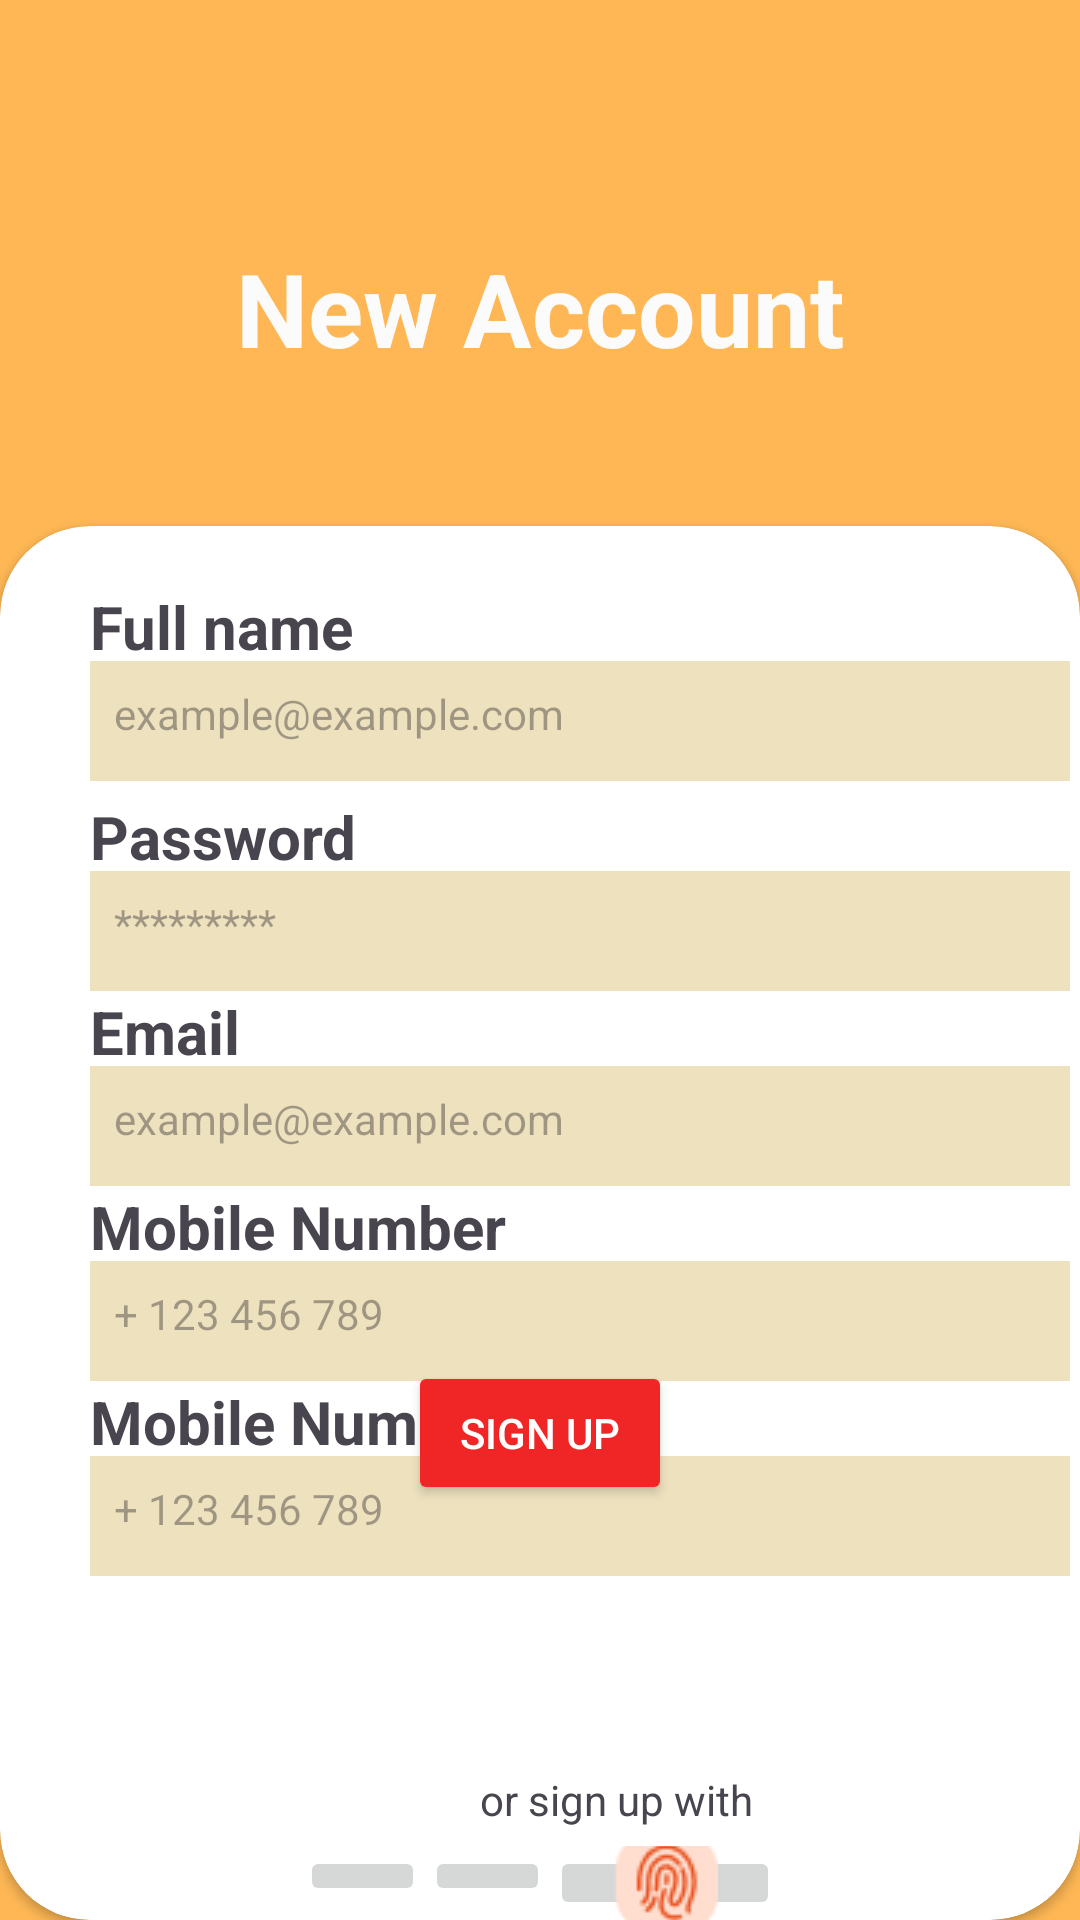

Android layout source for this screen:
<!-- AndroidManifest.xml: application theme Theme.Uts_friska -->
<!-- res/layout/activity_sign_up.xml -->
<?xml version="1.0" encoding="utf-8"?>
<androidx.constraintlayout.widget.ConstraintLayout xmlns:android="http://schemas.android.com/apk/res/android"
    xmlns:app="http://schemas.android.com/apk/res-auto"
    xmlns:tools="http://schemas.android.com/tools"
    android:id="@+id/main"
    android:layout_width="match_parent"
    android:layout_height="match_parent"
    android:background="#ABFF9800"
    tools:context=".SignUp">

    <LinearLayout
        android:layout_width="match_parent"
        android:layout_height="match_parent"
        android:orientation="vertical">

        <TextView
            android:id="@+id/textView2"
            android:layout_width="match_parent"
            android:layout_height="wrap_content"
            android:layout_marginTop="80sp"
            android:fontFamily="sans-serif"
            android:text="New Account"
            android:textAlignment="center"
            android:textColor="#FBFBFB"
            android:textSize="34sp"
            android:textStyle="bold" />

        <androidx.cardview.widget.CardView
            android:layout_width="match_parent"
            android:layout_height="match_parent"
            android:layout_marginTop="50sp"
            app:cardCornerRadius="30dp"
            tools:ignore="MissingConstraints">

            <TextView
                android:id="@+id/txtfullname"
                android:layout_width="wrap_content"
                android:layout_height="wrap_content"
                android:layout_marginLeft="30sp"
                android:layout_marginTop="20sp"
                android:text="Full name"
                android:textSize="20sp"
                android:textStyle="bold" />

            <TextView
                android:id="@+id/txtename"
                android:layout_width="wrap_content"
                android:layout_height="40sp"
                android:layout_marginLeft="30sp"
                android:layout_marginTop="45sp"
                android:ems="20"
                android:background="#EDE1BE"
                android:hint="example@example.com"
                android:inputType="textEmailAddress"
                android:padding="8sp" />

            <TextView
                android:id="@+id/txtpassword"
                android:layout_width="wrap_content"
                android:layout_height="wrap_content"
                android:layout_marginLeft="30sp"
                android:layout_marginTop="90sp"
                android:text="Password"
                android:textSize="20sp"
                android:textStyle="bold" />

            <TextView
                android:id="@+id/txtpass"
                android:layout_width="wrap_content"
                android:layout_height="40sp"
                android:layout_marginLeft="30sp"
                android:layout_marginTop="115sp"
                android:ems="20"
                android:background="#EDE1BE"
                android:hint="*********"
                android:inputType="textEmailAddress"
                android:padding="8sp" />
            <TextView
                android:id="@+id/txtemail"
                android:layout_width="wrap_content"
                android:layout_height="wrap_content"
                android:layout_marginLeft="30sp"
                android:layout_marginTop="155sp"
                android:text="Email"
                android:textSize="20sp"
                android:textStyle="bold" />

            <TextView
                android:id="@+id/txtexamp"
                android:layout_width="wrap_content"
                android:layout_height="40sp"
                android:layout_marginLeft="30sp"
                android:layout_marginTop="180sp"
                android:ems="20"
                android:background="#EDE1BE"
                android:hint="example@example.com"
                android:inputType="textEmailAddress"
                android:padding="8sp" />

            <TextView
                android:id="@+id/txtMobile"
                android:layout_width="wrap_content"
                android:layout_height="wrap_content"
                android:layout_marginLeft="30sp"
                android:layout_marginTop="220sp"
                android:text="Mobile Number"
                android:textSize="20sp"
                android:textStyle="bold" />

            <TextView
                android:id="@+id/txtnumber"
                android:layout_width="wrap_content"
                android:layout_height="40sp"
                android:layout_marginLeft="30sp"
                android:layout_marginTop="245sp"
                android:ems="20"
                android:background="#EDE1BE"
                android:hint="+ 123 456 789"
                android:inputType="textEmailAddress"
                android:padding="8sp" />

            <TextView
                android:id="@+id/txtdate"
                android:layout_width="wrap_content"
                android:layout_height="wrap_content"
                android:layout_marginLeft="30sp"
                android:layout_marginTop="285sp"
                android:text="Mobile Number"
                android:textSize="20sp"
                android:textStyle="bold" />

            <TextView
                android:id="@+id/txtbirth"
                android:layout_width="wrap_content"
                android:layout_height="40sp"
                android:layout_marginLeft="30sp"
                android:layout_marginTop="310sp"
                android:ems="20"
                android:background="#EDE1BE"
                android:hint="+ 123 456 789"
                android:inputType="textEmailAddress"
                android:padding="8sp" />

            <Button
                android:id="@+id/btnLogin"
                android:layout_width="wrap_content"
                android:layout_height="wrap_content"
                android:layout_gravity="center"
                android:layout_marginTop="70sp"
                android:backgroundTint="#F02626"
                android:text="Sign Up"
                android:textColor="#FFFEFE" />

            <TextView
                android:id="@+id/textView8"
                android:layout_width="wrap_content"
                android:layout_height="wrap_content"
                android:layout_marginLeft="160sp"
                android:layout_marginTop="415sp"
                android:text="or sign up with" />

            <LinearLayout
                android:layout_width="match_parent"
                android:layout_height="match_parent"
                android:layout_marginLeft="100sp"
                android:layout_marginTop="440sp"
                android:layout_marginRight="100sp"
                android:orientation="horizontal">

                <ImageButton
                    android:id="@+id/imageButton"
                    android:layout_width="wrap_content"
                    android:layout_height="wrap_content"
                    android:layout_weight="1"
                    app:srcCompat="@drawable/google" />

                <ImageButton
                    android:id="@+id/imageButton2"
                    android:layout_width="wrap_content"
                    android:layout_height="wrap_content"
                    android:layout_weight="1"
                    app:srcCompat="@drawable/facebook" />

                <ImageButton
                    android:id="@+id/imageButton3"
                    android:layout_width="wrap_content"
                    android:layout_height="wrap_content"
                    android:layout_weight="1"
                    app:srcCompat="@drawable/fingerprint" />
            </LinearLayout>

            <LinearLayout
                android:layout_width="match_parent"
                android:layout_height="match_parent"
                android:layout_marginTop="480sp"
                android:orientation="horizontal">

                <TextView
                    android:id="@+id/textView6"
                    android:layout_width="wrap_content"
                    android:layout_height="wrap_content"
                    android:layout_weight="1"
                    android:padding="10sp"
                    android:text="Already have an Account"
                    android:textAlignment="textEnd" />

                <TextView
                    android:id="@+id/txtSignup"
                    android:layout_width="wrap_content"
                    android:layout_height="wrap_content"
                    android:layout_weight="1"
                    android:text="Log In"
                    android:textColor="#EF2121" />
            </LinearLayout>

        </androidx.cardview.widget.CardView>
    </LinearLayout>
</androidx.constraintlayout.widget.ConstraintLayout>
<!-- resources referenced by this layout -->
<resources>
  <!-- drawable fingerprint: png bitmap (drawable, 1420 bytes) -->
  <style name="Theme.Uts_friska" parent="Base.Theme.Uts_friska" />
  <style name="Base.Theme.Uts_friska" parent="Theme.Material3.DayNight.NoActionBar">
          
          
      </style>
</resources>
